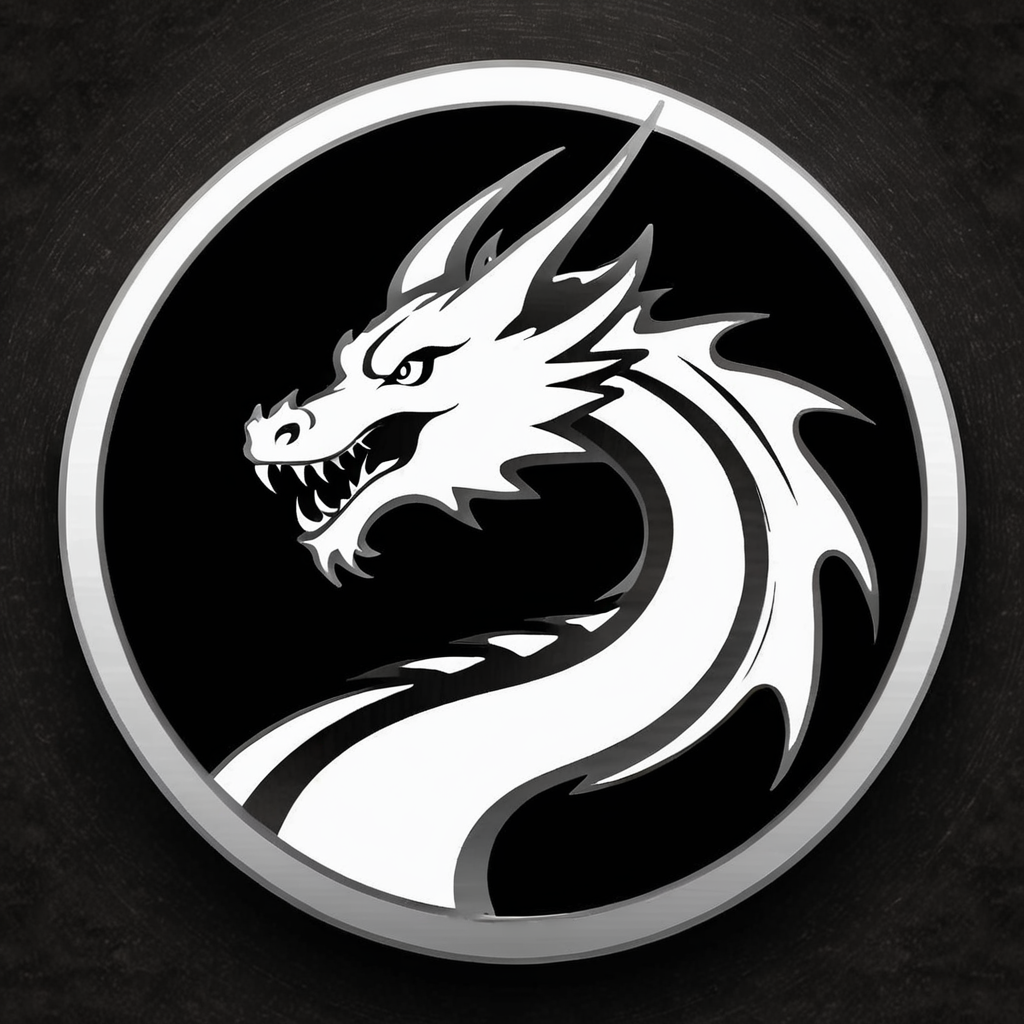
Generation parameters embedded in this image by AUTOMATIC1111 Stable Diffusion web UI or a fork of it (Forge, ...) (PNG 'parameters' text chunk):
masterpiece, best quality, masterpiece, circular, black background Dragon File Indexer logo
Negative prompt: lowres, bad anatomy, bad hands, text, error, missing fingers, extra digit, fewer digits, cropped, worst quality, low quality, normal quality, jpeg artifacts,signature, watermark, username, blurry, artist name
Steps: 26, Sampler: DPM++ 2M Karras, CFG scale: 6, Seed: 802135329, Size: 512x512, Model hash: c8df560d29, Model: juggernaut-xl, Denoising strength: 0.7, Clip skip: 2, Hires upscale: 2, Hires upscaler: Latent, Version: v1.7.0